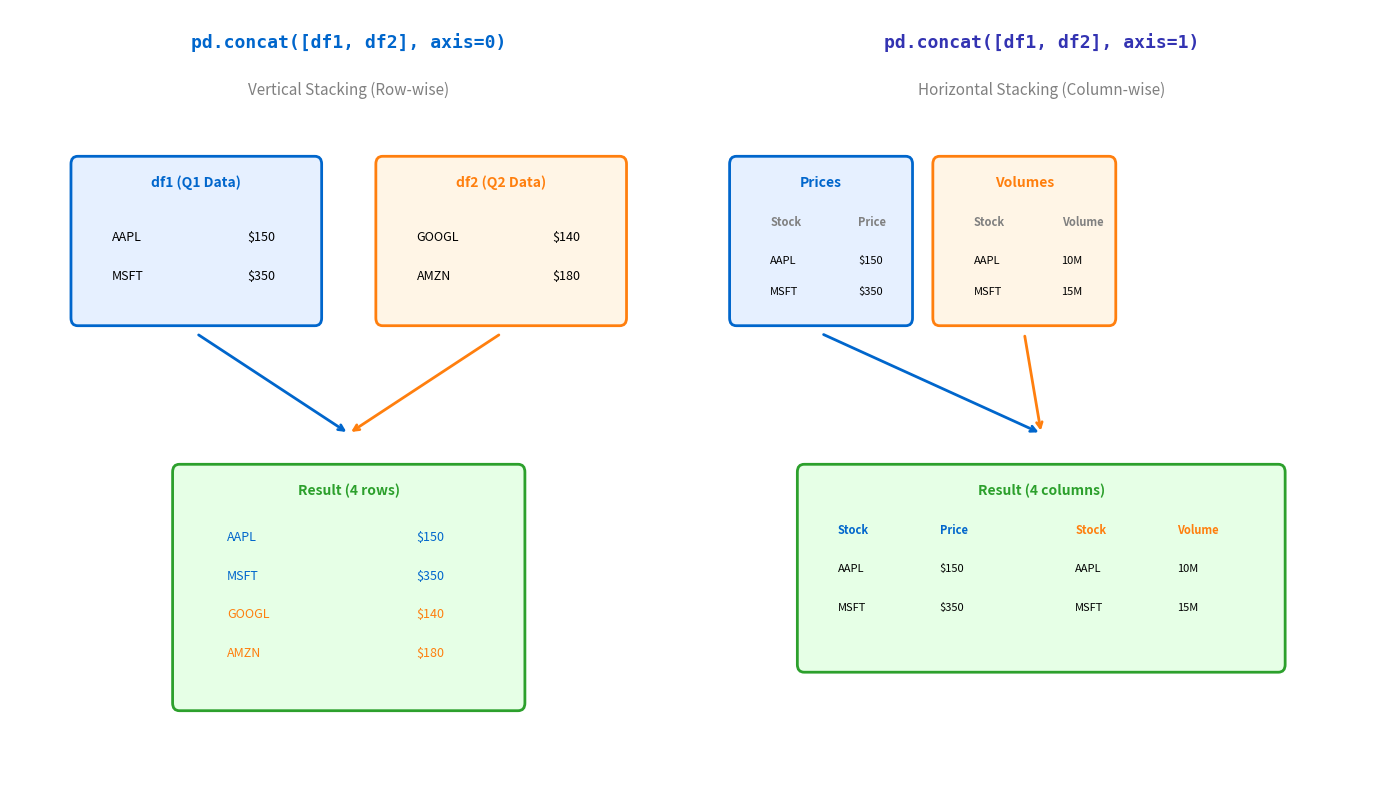

This chart was generated by the following Python code: (Note: this script raises an exception after producing the figure.)
"""Concat - Combining DataFrames vertically and horizontally"""
import matplotlib.pyplot as plt
import matplotlib.patches as patches
from matplotlib.patches import FancyBboxPatch, FancyArrowPatch
import numpy as np
from pathlib import Path

# Standard matplotlib configuration
plt.rcParams.update({
    'font.size': 10,
    'axes.labelsize': 10,
    'axes.titlesize': 11,
    'xtick.labelsize': 9,
    'ytick.labelsize': 9,
    'legend.fontsize': 9,
    'figure.figsize': (10, 6),
    'figure.dpi': 150
})

# Course colors
MLPURPLE = '#3333B2'
MLLAVENDER = '#ADADE0'
MLBLUE = '#0066CC'
MLORANGE = '#FF7F0E'
MLGREEN = '#2CA02C'
MLRED = '#D62728'

fig, axes = plt.subplots(1, 2, figsize=(14, 8))

# Left panel: Vertical concat (axis=0)
ax1 = axes[0]
ax1.set_xlim(0, 10)
ax1.set_ylim(0, 10)
ax1.axis('off')

ax1.text(5, 9.5, 'pd.concat([df1, df2], axis=0)', ha='center',
         fontsize=13, fontweight='bold', color=MLBLUE, family='monospace')
ax1.text(5, 8.9, 'Vertical Stacking (Row-wise)', ha='center',
         fontsize=11, style='italic', color='gray')

# DataFrame 1
df1_box = FancyBboxPatch((1, 6), 3.5, 2, boxstyle="round,pad=0.1",
                         edgecolor=MLBLUE, facecolor='#E6F0FF', linewidth=2)
ax1.add_patch(df1_box)
ax1.text(2.75, 7.7, 'df1 (Q1 Data)', ha='center', fontsize=10, fontweight='bold', color=MLBLUE)
df1_data = [('AAPL', 150), ('MSFT', 350)]
for i, (s, p) in enumerate(df1_data):
    ax1.text(1.5, 7.0 - i*0.5, f'{s}', fontsize=9)
    ax1.text(3.5, 7.0 - i*0.5, f'${p}', fontsize=9)

# DataFrame 2
df2_box = FancyBboxPatch((5.5, 6), 3.5, 2, boxstyle="round,pad=0.1",
                         edgecolor=MLORANGE, facecolor='#FFF5E6', linewidth=2)
ax1.add_patch(df2_box)
ax1.text(7.25, 7.7, 'df2 (Q2 Data)', ha='center', fontsize=10, fontweight='bold', color=MLORANGE)
df2_data = [('GOOGL', 140), ('AMZN', 180)]
for i, (s, p) in enumerate(df2_data):
    ax1.text(6, 7.0 - i*0.5, f'{s}', fontsize=9)
    ax1.text(8, 7.0 - i*0.5, f'${p}', fontsize=9)

# Arrows
ax1.annotate('', xy=(5, 4.5), xytext=(2.75, 5.8),
            arrowprops=dict(arrowstyle='->', color=MLBLUE, lw=2))
ax1.annotate('', xy=(5, 4.5), xytext=(7.25, 5.8),
            arrowprops=dict(arrowstyle='->', color=MLORANGE, lw=2))

# Result
result_box = FancyBboxPatch((2.5, 1), 5, 3, boxstyle="round,pad=0.1",
                            edgecolor=MLGREEN, facecolor='#E6FFE6', linewidth=2)
ax1.add_patch(result_box)
ax1.text(5, 3.7, 'Result (4 rows)', ha='center', fontsize=10, fontweight='bold', color=MLGREEN)
result_data = [('AAPL', 150), ('MSFT', 350), ('GOOGL', 140), ('AMZN', 180)]
for i, (s, p) in enumerate(result_data):
    y = 3.1 - i*0.5
    color = MLBLUE if i < 2 else MLORANGE
    ax1.text(3.2, y, f'{s}', fontsize=9, color=color)
    ax1.text(6, y, f'${p}', fontsize=9, color=color)

# Right panel: Horizontal concat (axis=1)
ax2 = axes[1]
ax2.set_xlim(0, 10)
ax2.set_ylim(0, 10)
ax2.axis('off')

ax2.text(5, 9.5, 'pd.concat([df1, df2], axis=1)', ha='center',
         fontsize=13, fontweight='bold', color=MLPURPLE, family='monospace')
ax2.text(5, 8.9, 'Horizontal Stacking (Column-wise)', ha='center',
         fontsize=11, style='italic', color='gray')

# DataFrame 1 (prices)
df1h_box = FancyBboxPatch((0.5, 6), 2.5, 2, boxstyle="round,pad=0.1",
                          edgecolor=MLBLUE, facecolor='#E6F0FF', linewidth=2)
ax2.add_patch(df1h_box)
ax2.text(1.75, 7.7, 'Prices', ha='center', fontsize=10, fontweight='bold', color=MLBLUE)
ax2.text(1, 7.2, 'Stock', fontsize=8, fontweight='bold', color='gray')
ax2.text(2.3, 7.2, 'Price', fontsize=8, fontweight='bold', color='gray')
for i, (s, p) in enumerate([('AAPL', 150), ('MSFT', 350)]):
    ax2.text(1, 6.7 - i*0.4, s, fontsize=8)
    ax2.text(2.3, 6.7 - i*0.4, f'${p}', fontsize=8)

# DataFrame 2 (volumes)
df2h_box = FancyBboxPatch((3.5, 6), 2.5, 2, boxstyle="round,pad=0.1",
                          edgecolor=MLORANGE, facecolor='#FFF5E6', linewidth=2)
ax2.add_patch(df2h_box)
ax2.text(4.75, 7.7, 'Volumes', ha='center', fontsize=10, fontweight='bold', color=MLORANGE)
ax2.text(4, 7.2, 'Stock', fontsize=8, fontweight='bold', color='gray')
ax2.text(5.3, 7.2, 'Volume', fontsize=8, fontweight='bold', color='gray')
for i, (s, v) in enumerate([('AAPL', '10M'), ('MSFT', '15M')]):
    ax2.text(4, 6.7 - i*0.4, s, fontsize=8)
    ax2.text(5.3, 6.7 - i*0.4, v, fontsize=8)

# Arrow
ax2.annotate('', xy=(5, 4.5), xytext=(1.75, 5.8),
            arrowprops=dict(arrowstyle='->', color=MLBLUE, lw=2))
ax2.annotate('', xy=(5, 4.5), xytext=(4.75, 5.8),
            arrowprops=dict(arrowstyle='->', color=MLORANGE, lw=2))

# Result
resulth_box = FancyBboxPatch((1.5, 1.5), 7, 2.5, boxstyle="round,pad=0.1",
                             edgecolor=MLGREEN, facecolor='#E6FFE6', linewidth=2)
ax2.add_patch(resulth_box)
ax2.text(5, 3.7, 'Result (4 columns)', ha='center', fontsize=10, fontweight='bold', color=MLGREEN)
headers = ['Stock', 'Price', 'Stock', 'Volume']
colors_h = [MLBLUE, MLBLUE, MLORANGE, MLORANGE]
x_pos_h = [2, 3.5, 5.5, 7]
for x, h, c in zip(x_pos_h, headers, colors_h):
    ax2.text(x, 3.2, h, fontsize=8, fontweight='bold', color=c)
for i in range(2):
    ax2.text(2, 2.7 - i*0.5, ['AAPL', 'MSFT'][i], fontsize=8)
    ax2.text(3.5, 2.7 - i*0.5, ['$150', '$350'][i], fontsize=8)
    ax2.text(5.5, 2.7 - i*0.5, ['AAPL', 'MSFT'][i], fontsize=8)
    ax2.text(7, 2.7 - i*0.5, ['10M', '15M'][i], fontsize=8)

plt.tight_layout()
plt.savefig(Path(__file__).parent / 'chart.pdf', dpi=300, bbox_inches='tight')
plt.close()
